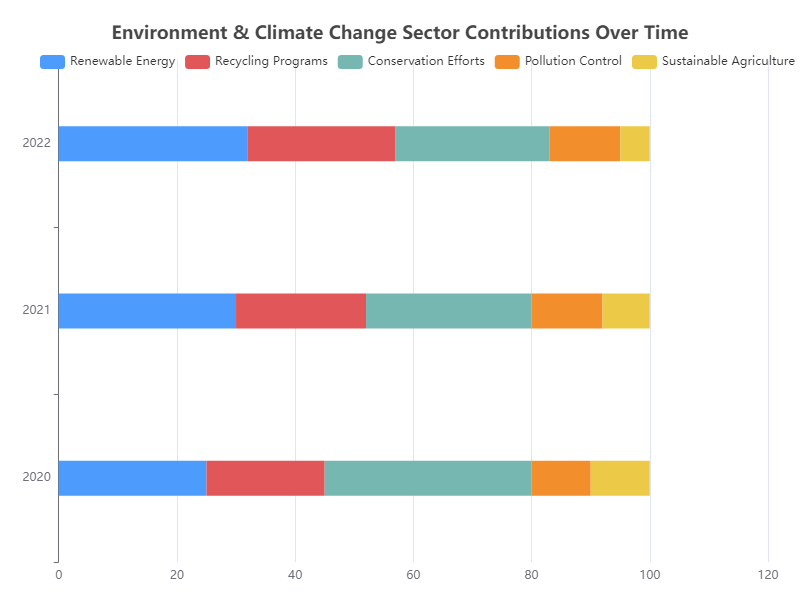

The table this chart was drawn from, first rows:
Year, Renewable Energy, Recycling Programs, Conservation Efforts, Pollution Control, Sustainable Agriculture
2020, 25, 20, 35, 10, 10
2021, 30, 22, 28, 12, 8
2022, 32, 25, 26, 12, 5
